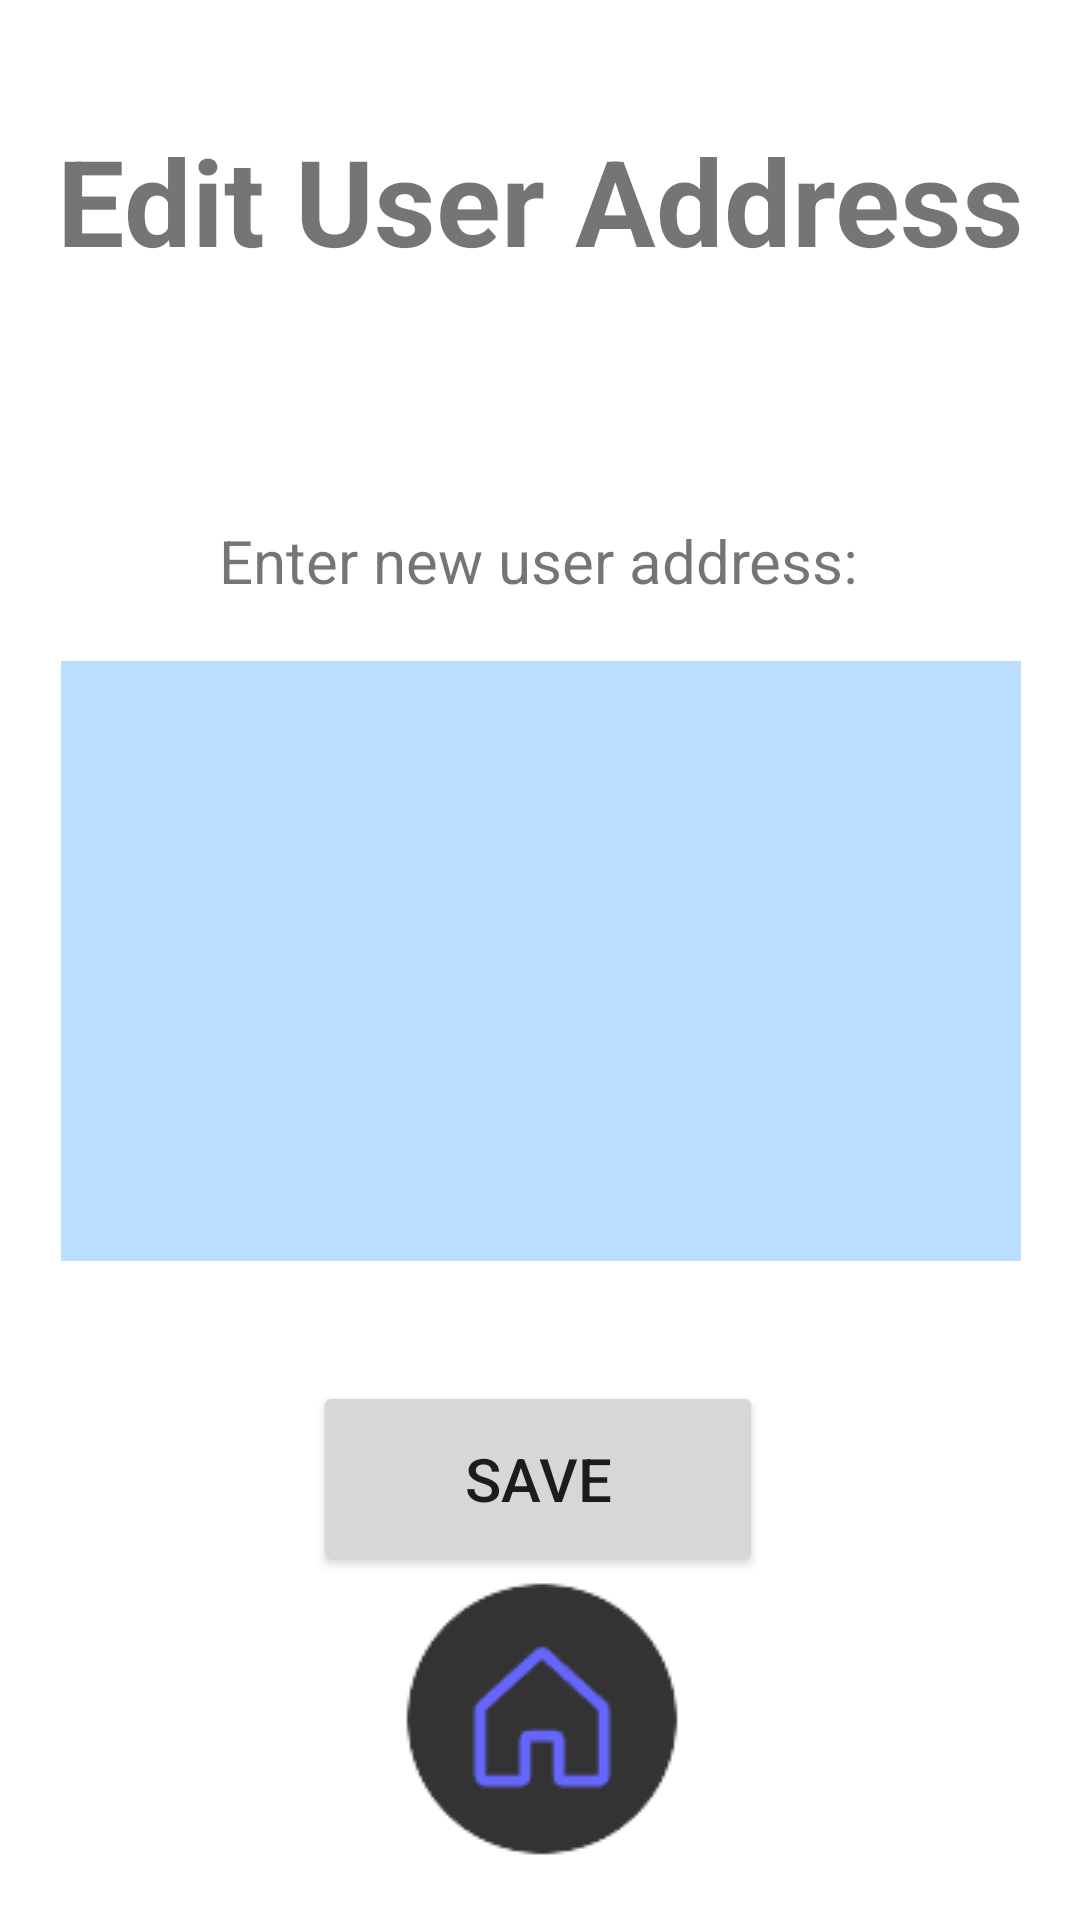

Reconstruct the res/layout file that produces this screen, plus the resources it refers to.
<!-- AndroidManifest.xml: application theme Theme.Becarefall -->
<!-- res/layout/activity_edit_user_address.xml -->
<?xml version="1.0" encoding="utf-8"?>
<androidx.constraintlayout.widget.ConstraintLayout xmlns:android="http://schemas.android.com/apk/res/android"
    xmlns:app="http://schemas.android.com/apk/res-auto"
    xmlns:tools="http://schemas.android.com/tools"
    android:layout_width="match_parent"
    android:layout_height="match_parent"
    tools:context=".EditUserAddress">


    <TextView
        android:id="@+id/textView16"
        android:layout_width="wrap_content"
        android:layout_height="wrap_content"
        android:layout_marginTop="40dp"
        android:text="Edit User Address"
        android:textSize="40sp"
        android:textStyle="bold"
        app:layout_constraintEnd_toEndOf="parent"
        app:layout_constraintStart_toStartOf="parent"
        app:layout_constraintTop_toTopOf="parent" />

    <TextView
        android:id="@+id/textView18"
        android:layout_width="wrap_content"
        android:layout_height="wrap_content"
        android:layout_marginTop="80dp"
        android:text="Enter new user address:"
        android:textSize="20sp"
        app:layout_constraintEnd_toEndOf="parent"
        app:layout_constraintHorizontal_bias="0.497"
        app:layout_constraintStart_toStartOf="parent"
        app:layout_constraintTop_toBottomOf="@+id/textView16" />

    <EditText
        android:id="@+id/eua_Address_Box"
        android:layout_width="320dp"
        android:layout_height="200dp"
        android:layout_marginTop="20dp"
        android:background="#bbddff"
        android:ems="10"
        android:gravity="top"
        android:inputType="text"
        android:textColor="@color/black"
        android:textSize="30sp"
        app:layout_constraintEnd_toEndOf="@+id/textView18"
        app:layout_constraintHorizontal_bias="0.495"
        app:layout_constraintStart_toStartOf="@+id/textView18"
        app:layout_constraintTop_toBottomOf="@+id/textView18" />

    <Button
        android:id="@+id/eua_Save_Button"
        android:layout_width="150dp"
        android:layout_height="65dp"
        android:layout_marginTop="40dp"
        android:text="Save"
        android:textSize="20sp"
        app:layout_constraintEnd_toEndOf="parent"
        app:layout_constraintHorizontal_bias="0.497"
        app:layout_constraintStart_toStartOf="parent"
        app:layout_constraintTop_toBottomOf="@+id/eua_Address_Box" />

    <ImageButton
        android:id="@+id/eua_HomeButton_Image"
        android:layout_width="wrap_content"
        android:layout_height="wrap_content"
        android:layout_marginBottom="20dp"
        android:background="#FFFFFF"
        app:layout_constraintBottom_toBottomOf="parent"
        app:layout_constraintEnd_toEndOf="parent"
        app:layout_constraintStart_toStartOf="parent"
        app:srcCompat="@drawable/ezgif_4_e2bfd897df" />
</androidx.constraintlayout.widget.ConstraintLayout>
<!-- resources referenced by this layout -->
<resources>
  <!-- drawable ezgif_4_e2bfd897df: png bitmap (drawable-mdpi, 1935 bytes) -->
  <style name="Theme.Becarefall" parent="Theme.MaterialComponents.DayNight.DarkActionBar">
          
          <item name="colorPrimary">@color/purple_500</item>
          <item name="colorPrimaryVariant">@color/purple_700</item>
          <item name="colorOnPrimary">@color/white</item>
          
          <item name="colorSecondary">@color/teal_200</item>
          <item name="colorSecondaryVariant">@color/teal_700</item>
          <item name="colorOnSecondary">@color/black</item>
          
          <item name="android:statusBarColor">?attr/colorPrimaryVariant</item>
          
      </style>
  <!-- not gathered from this repository: default colours our renderer supplied (Android Studio template values) -->
  <color name="purple_500">#FF6200EE</color>
  <color name="purple_700">#FF3700B3</color>
  <color name="teal_200">#FF03DAC5</color>
  <color name="teal_700">#FF018786</color>
  <color name="black">#FF000000</color>
  <color name="white">#FFFFFFFF</color>
</resources>
